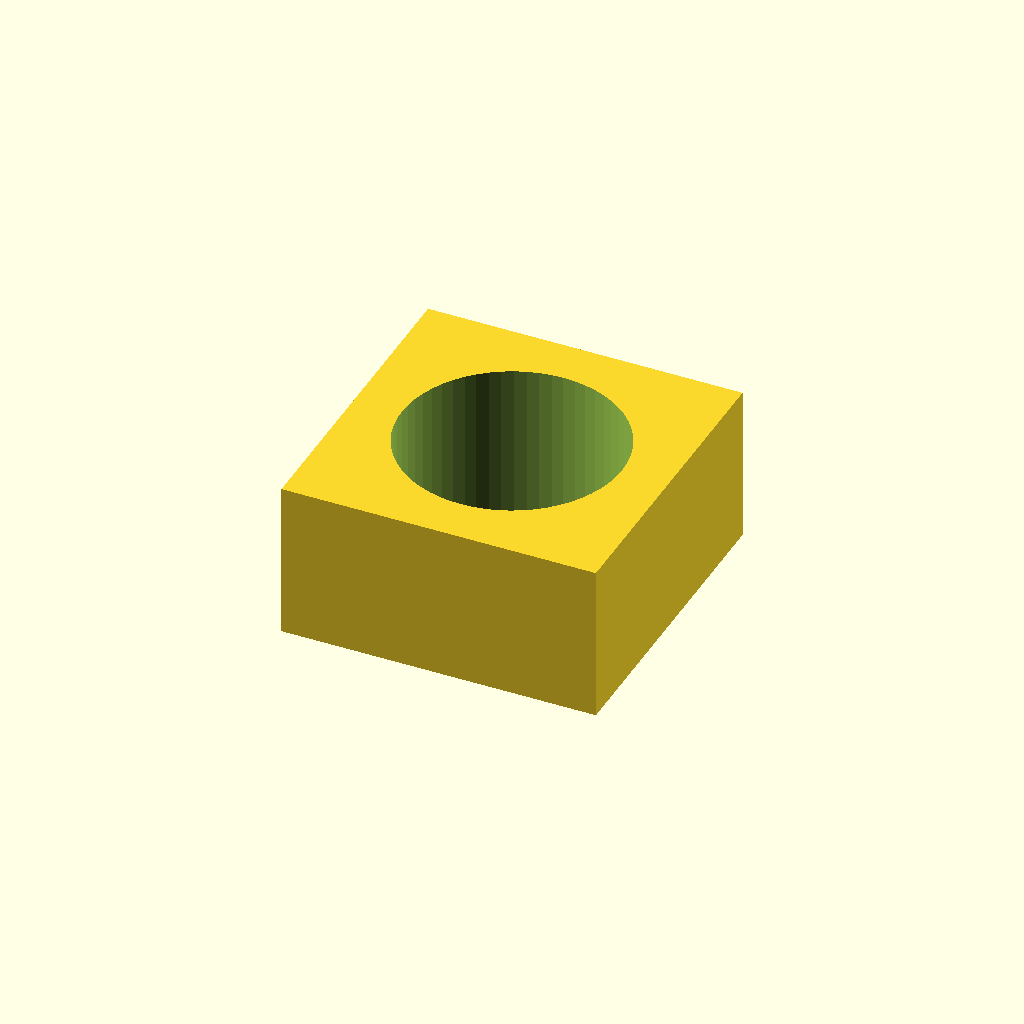
Cell 1: rendered with the file's own defaults.
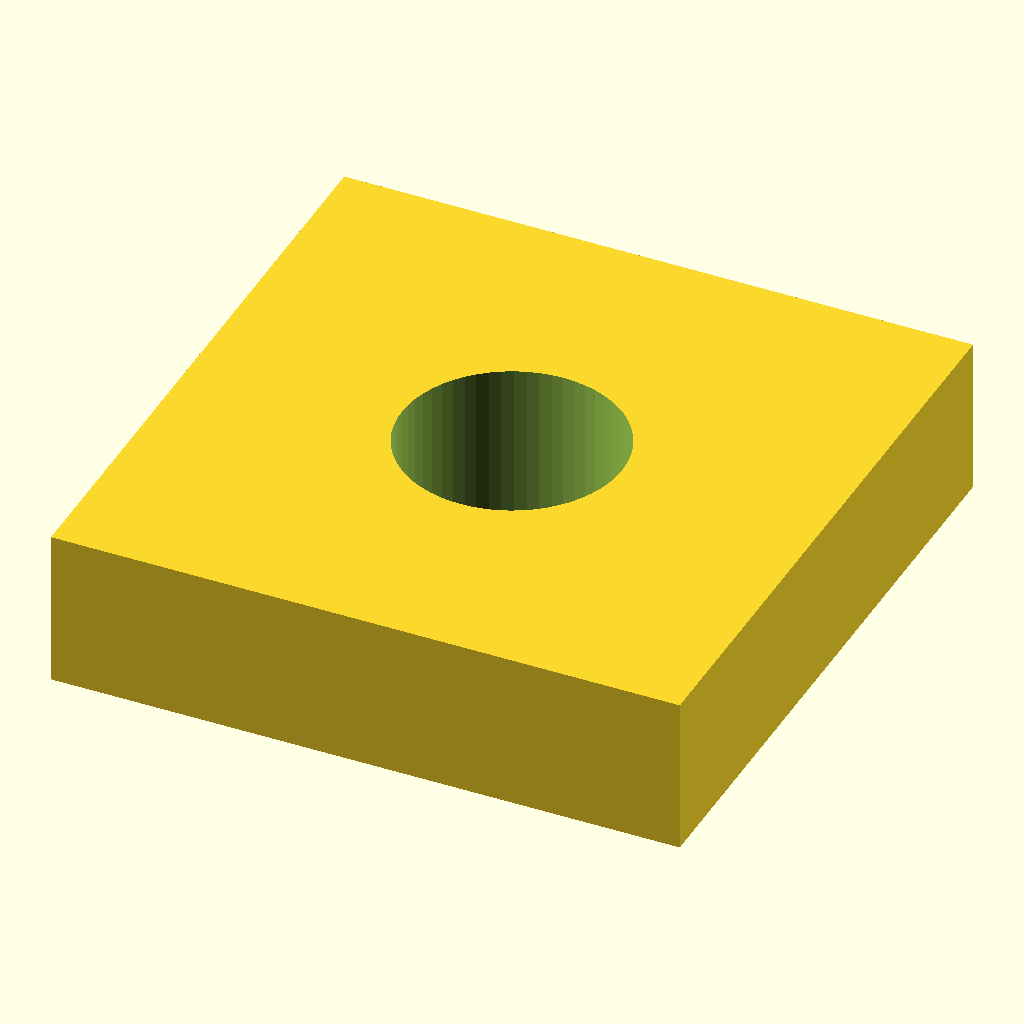
Cell 2: side = 60 (everything else at default).
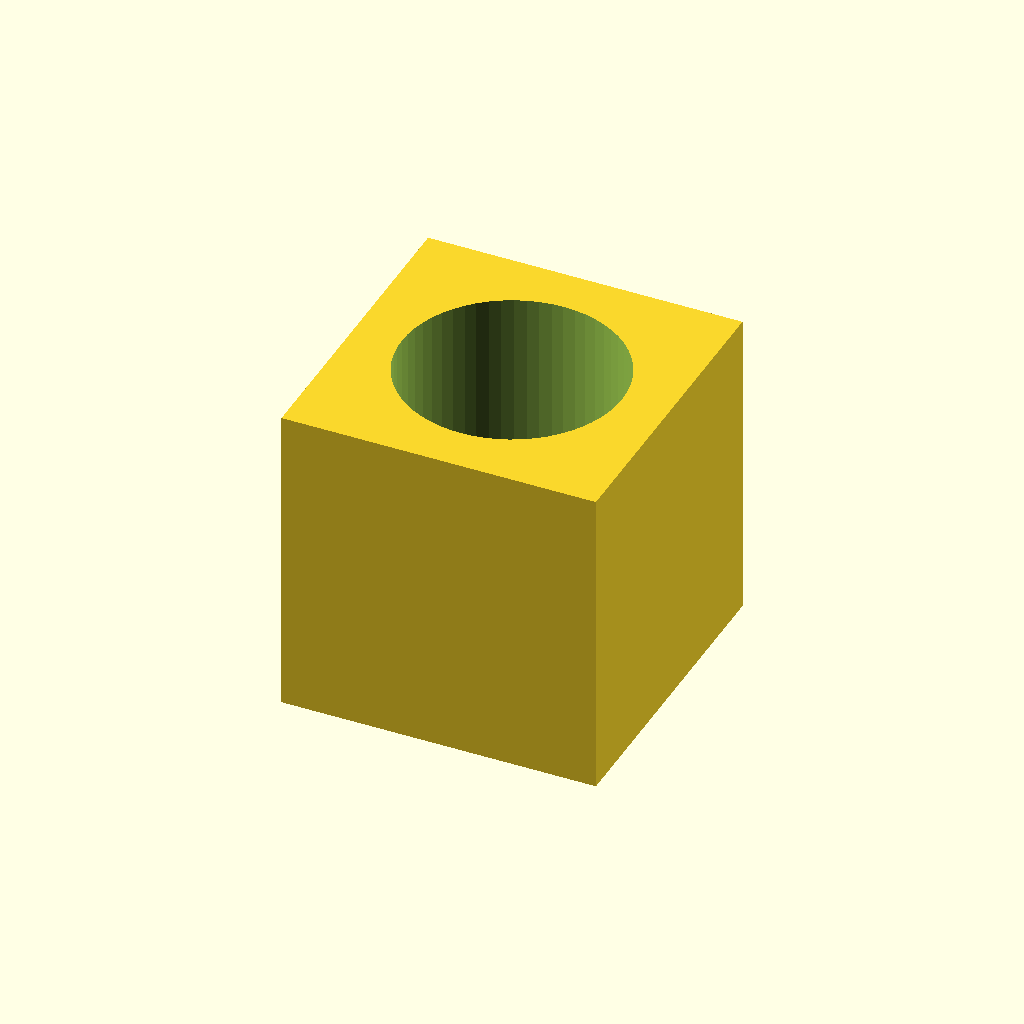
Cell 3 — thickness set to 30, the other parameters unchanged.
All cells are drawn from one camera (rotation 55°, 0°, 25°, orthographic, colour scheme Cornfield), so only the parameter changes between them.
The OpenSCAD source (optional_data/data/parts/part_0577.scad):
// Square nut.
$fn = 60;
eps = 0.02;
thread_d = 21;
side = 30;
thickness = 15;
difference() {
    cube([side, side, thickness], center = true);
    translate([0, 0, -thickness / 2 - eps]) cylinder(d = thread_d, h = thickness + 2 * eps);
}
Parameter table extracted from the source (name, type, default, range or options):
eps: number, default 0.02
thread_d: number, default 21
side: number, default 30
thickness: number, default 15
